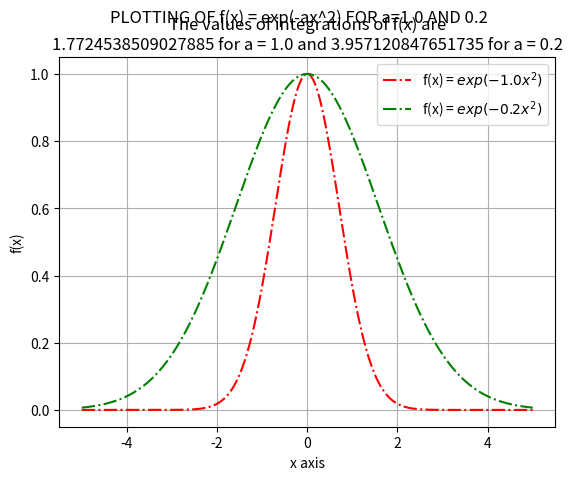

Write the Python code that produced this figure.

# EVALUATION OF THE AREA OF f(x)=exp(-a*x^2) FOR DIFFERENT VALUES OF a :

import matplotlib.pyplot as plt
import numpy as np

print("\tEVALUATION OF THE AREA OF f(x)=exp(-a*x^2) FOR DIFFERENT VALUES OF a :\n")

xi = -5.0
xf = 5.0

a1 = 1.0
a2 = 0.2

n = 10000
h = (xf-xi)/(n-1)

xx = np.linspace(xi, xf, n)
yy1 = np.exp(-a1*xx**2)
yy2 = np.exp(-a2*xx**2)

fxi1 = np.exp(-a1*xi**2)
fxi2 = np.exp(-a2*xi**2)

fxf1 = np.exp(-a1*xf**2)
fxf2 = np.exp(-a2*xf**2)

(s1, s2, i) = (0.0, 0.0, 1)
while i < n-1:
    x = xi+i*h

    fx1 = np.exp(-a1*x**2)
    fx2 = np.exp(-a2*x**2)

    if i % 2 == 0:
        s1 += 4*fx1
        s2 += 4*fx2
    else:
        s1 += 2*fx1
        s2 += 2*fx2
    i += 1
s1 = (fxi1+fxf1+s1)*h/3.0
s2 = (fxi2+fxf2+s2)*h/3.0

print("The value of the integration of exp(-", a1, "*x^2) from", xi, "to", xf, " : ", s1)
print("The value of the integration of exp(-", a2, "*x^2) from", xi, "to", xf, " : ", s2)

plt.plot(xx, yy1, '-.r', xx, yy2, '-.g')

plt.suptitle("PLOTTING OF f(x) = exp(-ax^2) FOR a="+str(a1)+" AND "+str(a2))
plt.title("The values of integrations of f(x) are\n"+str(s1)+" for a = "+str(a1)+" and "+str(s2)+" for a = "+str(a2))
plt.xlabel("x axis")
plt.ylabel("f(x)")
plt.legend(["f(x) = $exp(-"+str(a1)+"x^2)$", "f(x) = $exp(-"+str(a2)+"x^2)$"])
plt.grid()

plt.show()
